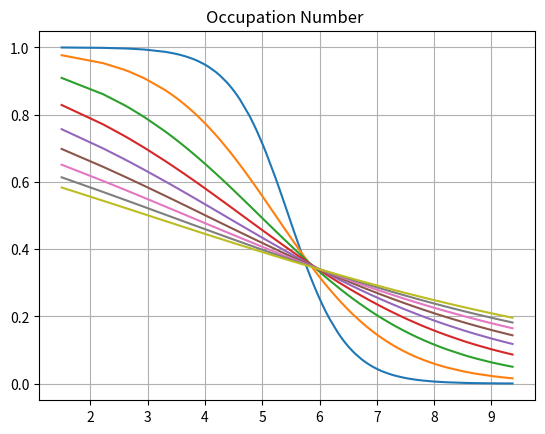
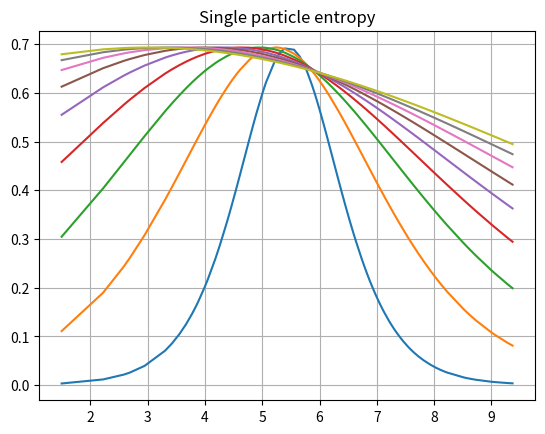

Python code for these plots, in order:
from math import factorial
import numpy as np
from matplotlib import pyplot as plt
from scipy.optimize import newton
from math import sqrt as squareroot

fact = lambda x: factorial(int(x))
sqrt = lambda x: squareroot(abs(x)) * np.sign(x)

F1 = lambda j1, j2, j3, m1, m2, m3: sqrt(
    fact(j1 + j2 - j3)
    * fact(j3 + j1 - j2)
    * fact(j2 + j3 - j1)
    * (2 * j3 + 1)
    / fact(j1 + j2 + j3 + 1)
)
F2 = lambda j1, j2, j3, m1, m2, m3: sqrt(
    fact(j3 + m3)
    * fact(j3 - m3)
    * fact(j2 + m2)
    * fact(j2 - m2)
    * fact(j1 + m1)
    * fact(j1 - m1)
)


def F3(j1, j2, j3, m1, m2, m3):
    smax = min(j1 - m1, j2 + m2, j1 + j2 - j3)
    smin = abs(min(min(j3 - j2 + m1, j3 - j1 - m2), 0))
    ans = 0
    for s in np.arange(smin, smax + 1):
        ans += (-1) ** s / (
            fact(j1 - m1 - s)
            * fact(j2 + m2 - s)
            * fact(j3 - j2 + m1 + s)
            * fact(j3 - j1 - m2 + s)
            * fact(j1 + j2 - j3 - s)
            * fact(s)
        )
    return ans


def CG(j1, j2, j3, m1, m2, m3):
    if not m1 + m2 == m3:
        return 0
    if abs(m1) > j1 or abs(m2) > j2 or abs(m3) > j3:
        return 0
    if j3 > j1 + j2 or j3 < abs(j1 - j2):
        return 0
    else:
        return (
            F1(j1, j2, j3, m1, m2, m3)
            * F2(j1, j2, j3, m1, m2, m3)
            * F3(j1, j2, j3, m1, m2, m3)
        )


delta = lambda x, y: int(x == y)

A = 84
kappa = 0.05
mu = [0, 0, 0, 0.35, 0.625, 0.63, 0.448, 0.434]
fdelta = lambda delta: ((1 + (2 / 3) * delta) ** 2 * (1 - (4 / 3) * delta)) ** (-1 / 6)
hw0 = 1
hw00_func = lambda delta: hw0 / fdelta(delta)
C_func = lambda hw: -2 * kappa * hw
D_func = lambda C: [C * m / 2 for m in mu]


def shell_basis(N, omega):
    if omega - 0.5 > N:
        raise Exception("Omega exceeds N+0.5")
    basis_set = []
    for l in range(N, -1, -2):
        for lam in range(-l, l + 1):
            sigma = omega - lam
            if sigma == 0.5 or sigma == -0.5:
                basis_set.append([l, lam, sigma])
    return basis_set


def hamiltonian(N, omega, deltaf):
    hw00 = hw00_func(deltaf)
    C = C_func(hw00)
    D = D_func(C)
    basis = shell_basis(N, omega)
    dim = len(basis)
    H = np.zeros((dim, dim))
    for i, a in enumerate(basis):
        for j, b in enumerate(basis):
            la, lb = a[0], b[0]
            lama, lamb = a[1], b[1]
            siga, sigb = a[2], b[2]
            if i == j:
                H[i, j] += hw0 * (N + 1.5) + D[N] * la * (la + 1)
            H[i, j] += (
                C
                * (
                    0.5
                    * sqrt((la - lamb) * (la + lamb + 1))
                    * delta(lama, lamb + 1)
                    * delta(siga, sigb - 1)
                    + 0.5
                    * sqrt((la + lamb) * (la - lamb + 1))
                    * delta(lama, lamb - 1)
                    * delta(siga, sigb + 1)
                    + lama * siga * delta(lama, lamb) * delta(siga, sigb)
                )
                * delta(la, lb)
            )
            ex_r2 = (
                sqrt((N - lb + 2) * (N + lb + 1)) * delta(la, lb - 2)
                + sqrt((N - lb) * (N + lb + 3)) * delta(la, lb + 2)
                + (N + 1.5) * delta(la, lb)
            )
            ex_Y = (
                sqrt((2 * lb + 1) / (2 * la + 1))
                * CG(lb, 2, la, lamb, 0, lama)
                * CG(lb, 2, la, 0, 0, 0)
            )
            H[i, j] += (
                -deltaf
                * hw0
                * (2 / 3)
                * ex_r2
                * ex_Y
                * delta(lama, lamb)
                * delta(siga, sigb)
            )
    return H


N_max = 7
Np = 40
temps = np.arange(0.5, 5.0, 0.5)


def energies(N_max, deltaf=0.4):
    Es = []
    for N in range(N_max + 1):
        for o in range(N + 1):
            omega = o + 0.5
            H = hamiltonian(N, omega, deltaf)
            E = np.linalg.eigvalsh(H)
            Es.extend(E)
    return np.array(sorted(Es))


fd = lambda E, lam, kT: 1 / (1 + np.exp((E - lam) / kT))


def conservation(lam, Es, kT, Np):
    return Np - np.sum(fd(Es, lam, kT))


Ef = lambda Es, kT, Np: newton(conservation, x0=4, args=(Es, kT, Np))

plt.figure()
for kT in temps:
    Es = energies(N_max)
    lam = Ef(Es, kT, Np)
    ni = fd(Es, lam, kT)
    plt.plot(Es, ni)
plt.grid()
plt.savefig("Occupation.png")
plt.title("Occupation Number ")
plt.show()

plt.figure()
for kT in temps:
    Es = energies(N_max)
    lam = Ef(Es, kT, Np)
    ni = fd(Es, lam, kT)
    si = -(ni * np.log(ni) + (1 - ni) * np.log(1 - ni))
    plt.plot(Es, si)
plt.grid()
plt.title("Single particle entropy")
plt.savefig("SEP_entropy.png")
plt.show()
